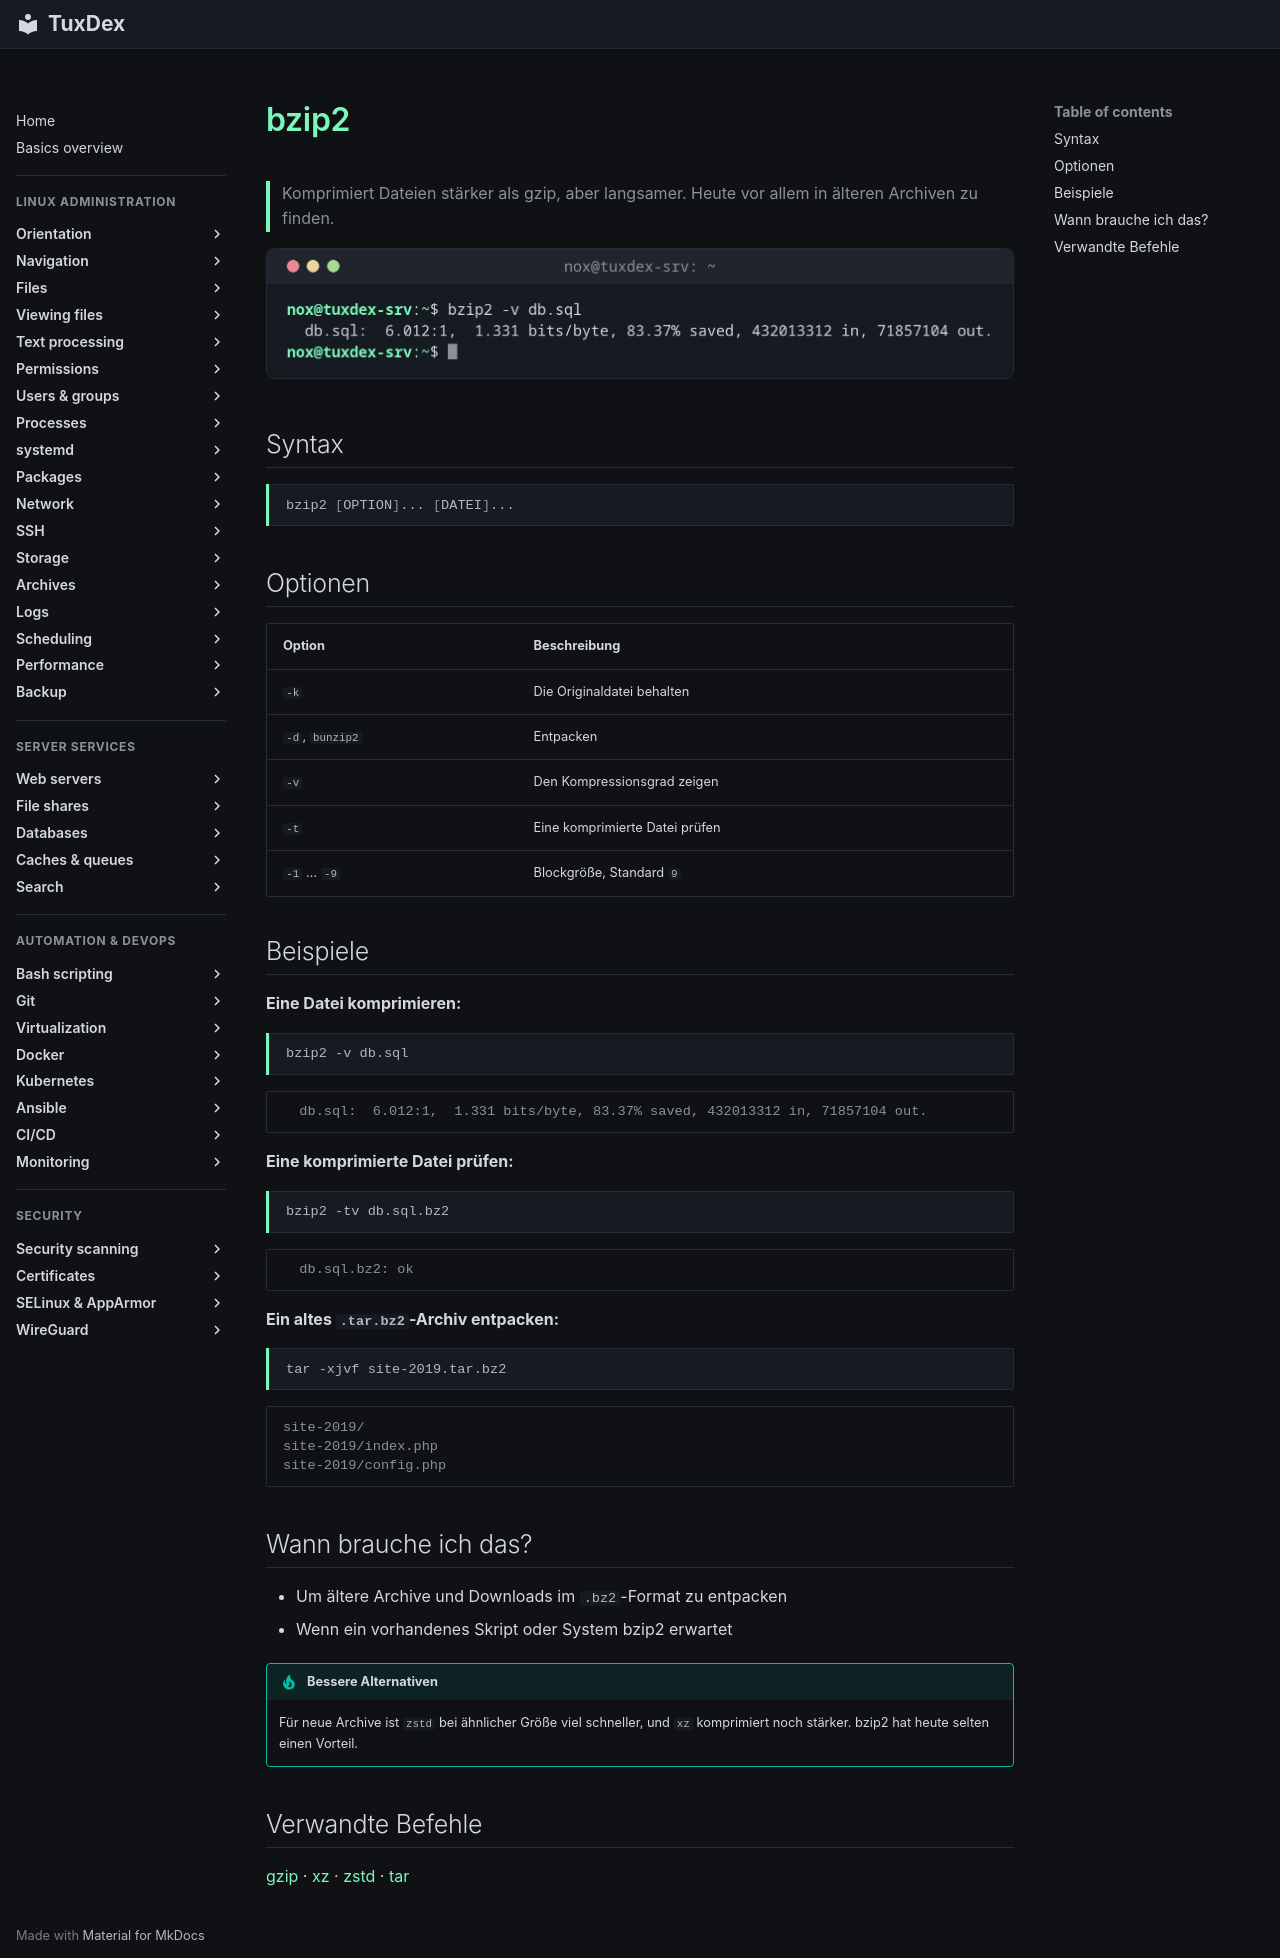

repository: Noxisan/tuxcodex · page: 14-archives/bzip2.de/index.html · generator: mkdocs

# bzip2

> Komprimiert Dateien stärker als gzip, aber langsamer. Heute vor allem in älteren Archiven zu finden.

![bzip2 output](../assets/screenshots/14-archives/bzip2.png)

## Syntax

```bash
bzip2 [OPTION]... [DATEI]...
```

## Optionen

| Option | Beschreibung |
|--------|--------------|
| `-k` | Die Originaldatei behalten |
| `-d`, `bunzip2` | Entpacken |
| `-v` | Den Kompressionsgrad zeigen |
| `-t` | Eine komprimierte Datei prüfen |
| `-1` … `-9` | Blockgröße, Standard `9` |

## Beispiele

**Eine Datei komprimieren:**

```bash
bzip2 -v db.sql
```

```text
  db.sql:  6.012:1,  1.331 bits/byte, 83.37% saved, 432013312 in, 71857104 out.
```

**Eine komprimierte Datei prüfen:**

```bash
bzip2 -tv db.sql.bz2
```

```text
  db.sql.bz2: ok
```

**Ein altes `.tar.bz2`-Archiv entpacken:**

```bash
tar -xjvf site-2019.tar.bz2
```

```text
site-2019/
site-2019/index.php
site-2019/config.php
```

## Wann brauche ich das?

- Um ältere Archive und Downloads im `.bz2`-Format zu entpacken
- Wenn ein vorhandenes Skript oder System bzip2 erwartet

!!! tip "Bessere Alternativen"
    Für neue Archive ist `zstd` bei ähnlicher Größe viel schneller, und `xz` komprimiert noch
    stärker. bzip2 hat heute selten einen Vorteil.

## Verwandte Befehle

[gzip](gzip.md) · [xz](xz.md) · [zstd](zstd.md) · [tar](tar.md)
